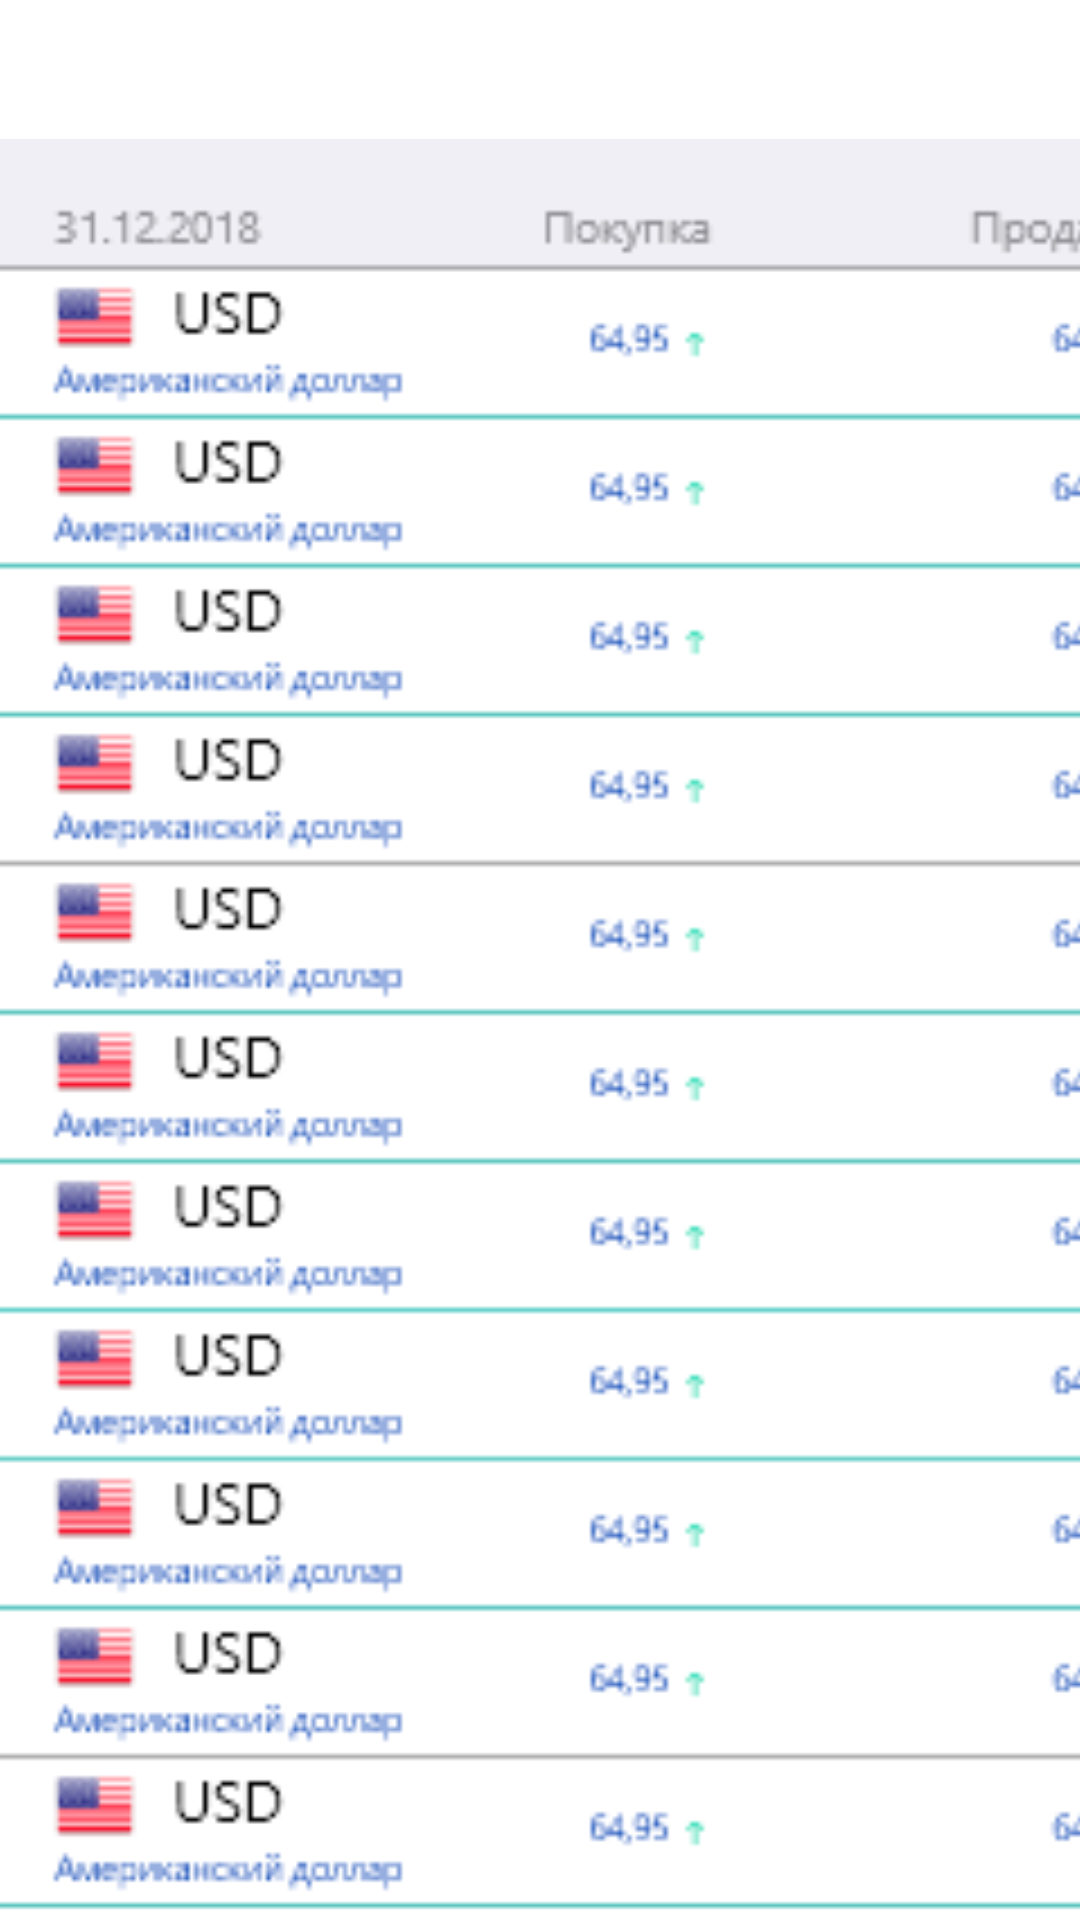

Produce the Android XML layout that renders to this screen, including the resource entries it uses.
<!-- AndroidManifest.xml: application theme Theme.HolyWarsThePunishmentDue -->
<!-- res/layout/activity_show_item.xml -->
<?xml version="1.0" encoding="utf-8"?>
<androidx.constraintlayout.widget.ConstraintLayout xmlns:android="http://schemas.android.com/apk/res/android"
    xmlns:app="http://schemas.android.com/apk/res-auto"
    xmlns:tools="http://schemas.android.com/tools"
    android:layout_width="match_parent"
    android:layout_height="match_parent"
    tools:context=".ShowItem">

    <ImageView
        android:id="@+id/imageView3"
        android:layout_width="406dp"
        android:layout_height="732dp"
        app:srcCompat="@drawable/Mobile1"
        tools:layout_editor_absoluteX="2dp"
        tools:layout_editor_absoluteY="-56dp" />
</androidx.constraintlayout.widget.ConstraintLayout>
<!-- resources referenced by this layout -->
<resources>
  <!-- drawable Mobile1: png bitmap (drawable-ldpi, 25420 bytes) -->
  <style name="Theme.HolyWarsThePunishmentDue" parent="Theme.MaterialComponents.DayNight.DarkActionBar">
          
          <item name="colorPrimary">@color/purple_500</item>
          <item name="colorPrimaryVariant">@color/purple_700</item>
          <item name="colorOnPrimary">@color/white</item>
          
          <item name="colorSecondary">@color/teal_200</item>
          <item name="colorSecondaryVariant">@color/teal_700</item>
          <item name="colorOnSecondary">@color/black</item>
          
          <item name="android:statusBarColor" tools:targetApi="l">?attr/colorPrimaryVariant</item>
          
      </style>
  <!-- not gathered from this repository: default colours our renderer supplied (Android Studio template values) -->
  <color name="purple_500">#FF6200EE</color>
  <color name="purple_700">#FF3700B3</color>
  <color name="teal_200">#FF03DAC5</color>
  <color name="teal_700">#FF018786</color>
  <color name="black">#FF000000</color>
  <color name="white">#FFFFFFFF</color>
</resources>
